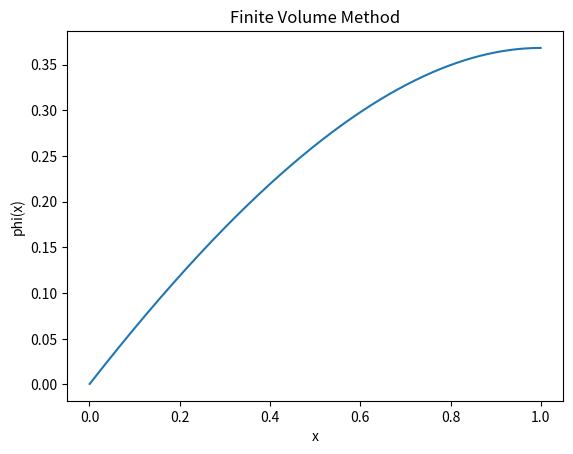

Write the Python code that produced this figure.
""" Peforms a steady-state finite difference
method for a 1D problem
"""

import numpy as np
import matplotlib.pyplot as plt

def finiteVolume():

    # Diffusion, Velocity Field, and Rate of Generation/Dissipation are constant
    ux = 1
    D = 1
    s = 1
    fx = 0.5
    dphidx = 0

    # Define the discretized points, x
    n = 1000  # number of equidistant elements
    domain_start = 0
    domain_end = 1
    h = 1 / n

    # Discretize into the n equidistant volumes
    x = np.linspace(domain_start+h/2,domain_end-h/2,n)

    print("X:", x)

    A = np.zeros((n,n))

    # Turns out that these are the same coefficients as the finite difference for this problem
    # However, in this case fx=0.5 instead of dividing by two. Also the signs are the opposite
    x_plus_1_coeff = -ux * fx/h + D / (h ** 2)
    x_coeff = -2 * D / (h ** 2)
    x_minus_1_coeff = ux * fx / h + D / (h ** 2)

    # Dirichlet boundary condition
    A[0,0]= -ux * fx / h -2 * D / (h ** 2)
    A[0,1]= -ux * fx / h + D / (h ** 2) # unchanged

    for ii in range(1,n-1):
        #Each loop covers a row of coefficients
        A[0+ii,1+ii]=x_plus_1_coeff
        A[0+ii,0+ii]=x_coeff
        A[0+ii,-1+ii]=x_minus_1_coeff

    # Neumann boundary condition
    A[n-1, n-1] =  -ux *fx/h - D / (h ** 2)
    A[n-1, n-2] =  ux*fx / h + D / (h ** 2) # unchanged

    b = np.zeros((n,1))
    b[0:n,0]=-s

    phi_x = np.linalg.solve(A,b)

    # Plot Results
    plt.figure(0)
    plt.plot(x,phi_x)
    plt.xlabel('x')
    plt.ylabel('phi(x)')
    plt.title('Finite Volume Method')

    plt.show()

    return 0

if __name__ == "__main__":
    finiteVolume()